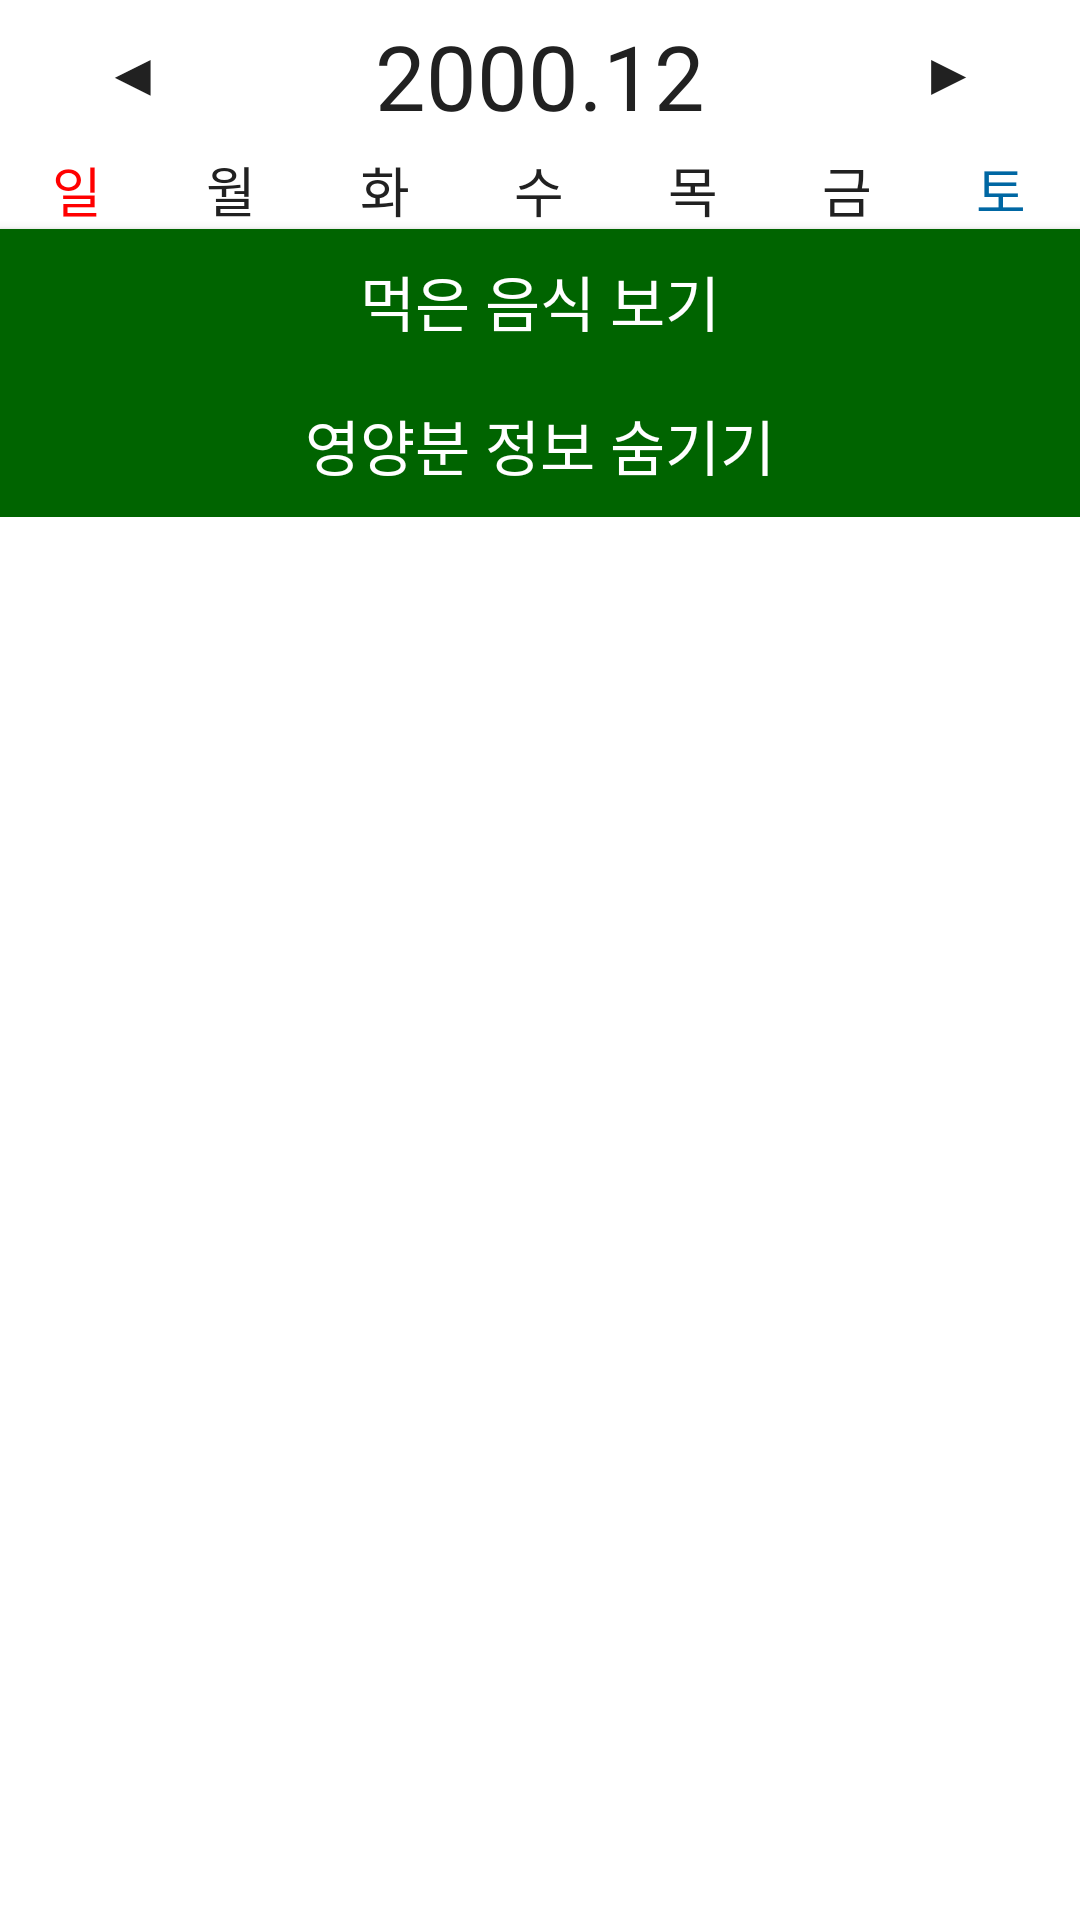

This screen was rendered from an Android layout file. Write that file and the resources it references.
<!-- AndroidManifest.xml: application theme Theme.My_First_Project -->
<!-- res/layout/fragment_my_month_nu.xml -->
<FrameLayout xmlns:android="http://schemas.android.com/apk/res/android"
    xmlns:tools="http://schemas.android.com/tools"
    android:layout_width="match_parent"
    android:layout_height="match_parent"
    tools:context="Fragment.MyMonthNuFragment">

    <androidx.core.widget.NestedScrollView
        android:layout_width="match_parent"
        android:layout_height="match_parent">

        <RelativeLayout
            android:layout_width="match_parent"
            android:layout_height="wrap_content">

            <androidx.appcompat.widget.AppCompatButton
                android:id="@+id/pre_Month_btn"
                android:layout_width="wrap_content"
                android:layout_height="wrap_content"
                android:layout_alignParentLeft="true"
                android:background="#00ff0000"
                android:text="◀"
                android:textSize="20sp" />

            <TextView
                android:id="@+id/calendar_Date"
                android:layout_width="wrap_content"
                android:layout_height="wrap_content"
                android:layout_alignParentTop="true"
                android:layout_centerInParent="true"
                android:layout_marginTop="5dp"
                android:text="2000.12"
                android:textSize="30sp" />

            <androidx.appcompat.widget.AppCompatButton
                android:id="@+id/next_Month_btn"
                android:layout_width="wrap_content"
                android:layout_height="wrap_content"
                android:layout_alignParentRight="true"
                android:background="#00ff0000"
                android:text="▶"
                android:textSize="20sp" />

            <TableLayout
                android:id="@+id/calendar_View"
                android:layout_width="match_parent"
                android:layout_height="match_parent"
                android:layout_marginTop="50dp"
                android:stretchColumns="*">

                <TableRow
                    android:layout_width="match_parent"
                    android:layout_height="match_parent">

                    <TextView
                        android:layout_width="match_parent"
                        android:layout_height="wrap_content"
                        android:gravity="center"
                        android:text="일"
                        android:textColor="#ff0000"
                        android:textSize="18sp"></TextView>

                    <TextView
                        android:layout_width="match_parent"
                        android:layout_height="wrap_content"
                        android:gravity="center"
                        android:text="월"
                        android:textSize="18sp"></TextView>

                    <TextView
                        android:layout_width="match_parent"
                        android:layout_height="wrap_content"
                        android:gravity="center"
                        android:text="화"
                        android:textSize="18sp"></TextView>

                    <TextView
                        android:layout_width="match_parent"
                        android:layout_height="wrap_content"
                        android:gravity="center"
                        android:text="수"
                        android:textSize="18sp"></TextView>

                    <TextView
                        android:layout_width="match_parent"
                        android:layout_height="wrap_content"
                        android:gravity="center"
                        android:text="목"
                        android:textSize="18sp"></TextView>

                    <TextView
                        android:layout_width="match_parent"
                        android:layout_height="wrap_content"
                        android:gravity="center"
                        android:text="금"
                        android:textSize="18sp"></TextView>

                    <TextView
                        android:layout_width="match_parent"
                        android:layout_height="wrap_content"
                        android:gravity="center"
                        android:text="토"
                        android:textColor="#0067a3"
                        android:textSize="18sp"></TextView>

                </TableRow>
            </TableLayout>

            <androidx.appcompat.widget.AppCompatButton
                android:id="@+id/show_Eat_Food_btn"
                android:layout_width="match_parent"
                android:layout_height="wrap_content"
                android:layout_below="@id/calendar_View"
                android:background="@drawable/button_style4"
                android:text="먹은 음식 보기"
                android:textColor="@color/MyNuWhite"
                android:textSize="20sp" />

            <androidx.appcompat.widget.AppCompatButton
                android:id="@+id/my_Month_Nu_Hide_Nu_btn"
                android:layout_width="match_parent"
                android:layout_height="wrap_content"
                android:layout_below="@id/show_Eat_Food_btn"
                android:background="@drawable/button_style4"
                android:text="영양분 정보 숨기기"
                android:textColor="@color/MyNuWhite"
                android:textSize="20sp"></androidx.appcompat.widget.AppCompatButton>

            <androidx.recyclerview.widget.RecyclerView
                android:id="@+id/my_Month_Nu_Recycler_View"
                android:layout_width="match_parent"
                android:layout_height="match_parent"
                android:layout_below="@id/my_Month_Nu_Hide_Nu_btn" />

        </RelativeLayout>
    </androidx.core.widget.NestedScrollView>
</FrameLayout>
<!-- resources referenced by this layout -->
<resources>
  <color name="MyNuWhite">#FFFFFFFF</color>
  <!-- drawable button_style4 (drawable) -->
  <?xml version="1.0" encoding="utf-8"?>
  <shape xmlns:android="http://schemas.android.com/apk/res/android" android:shape="rectangle" >
      <solid android:color="#006400" />
  </shape>
  <style name="Theme.My_First_Project" parent="@style/Theme.MaterialComponents.NoActionBar">
          <item name="colorPrimary">@color/MyNuMediumGray</item>
          <item name="colorPrimaryDark">@color/MyNuMediumGray</item>
          <item name="android:windowBackground">@color/MyNuWhite </item>
          <item name="android:textColor">@color/MyNuBlack</item>
          <item name="android:textColorPrimary">@color/MyNuBlack</item>
          <item name="android:textColorHint">@color/MyNuMediumGray</item>
          <item name="android:navigationBarColor">@color/MyNuMediumGray</item>
          <item name="android:titleTextColor">@color/MyNuBlack</item>
      </style>
  <color name="MyNuMediumGray">#A6A6A6</color>
  <color name="MyNuBlack">#212121</color>
</resources>
